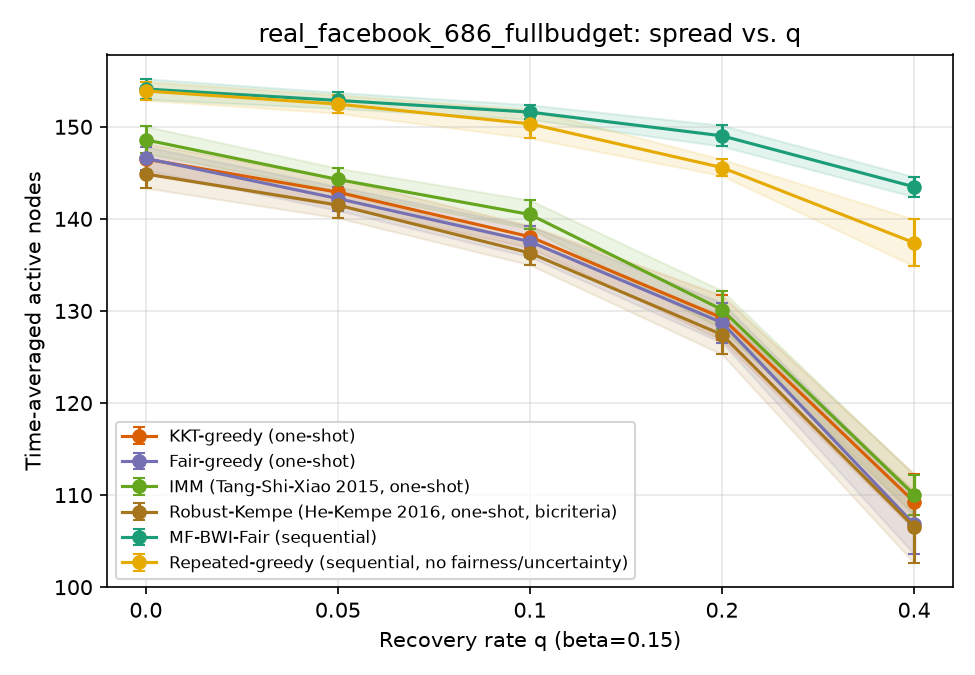

The table this chart was drawn from, first rows:
sweep, param, algorithm, trial, time_avg_spread, min_group_reach, runtime_s, n_seeds, round0_cost, group0_reach, group1_reach, group2_reach
q, 0.0, kkt_greedy, 0, 145.7, 0.8554, 0.102, 20, 100, 0.8566, 0.8554, 0.8946
q, 0.0, fair_greedy, 0, 147, 0.8624, 0.09682, 20, 100, 0.8624, 0.8911, 0.8735
q, 0.0, imm, 0, 146.9, 0.8565, 0.09263, 20, 100, 0.8762, 0.8565, 0.8918
q, 0.0, robust_kempe, 0, 147, 0.8601, 0.09349, 13, 65, 0.8746, 0.8601, 0.8932
q, 0.0, mf_bwi_fair, 0, 155.6, 0.9217, 1.173, , , 0.9217, 0.9262, 0.932
q, 0.0, repeated_greedy, 0, 154.7, 0.9095, 17.79, , , 0.9296, 0.9214, 0.9095
q, 0.05, kkt_greedy, 0, 139.4, 0.7881, 0.105, 20, 100, 0.8476, 0.7881, 0.8551
q, 0.05, fair_greedy, 0, 142.8, 0.8476, 0.07991, 20, 100, 0.8487, 0.8476, 0.8544
q, 0.05, imm, 0, 145.0, 0.8481, 0.09358, 20, 100, 0.8481, 0.8667, 0.8782
q, 0.05, robust_kempe, 0, 142, 0.8306, 0.09325, 13, 65, 0.845, 0.8577, 0.8306
q, 0.05, mf_bwi_fair, 0, 153.3, 0.9021, 1.253, , , 0.9021, 0.9095, 0.9286
q, 0.05, repeated_greedy, 0, 152.0, 0.8974, 18.92, , , 0.8974, 0.9101, 0.9082
q, 0.1, kkt_greedy, 0, 135.7, 0.7911, 0.104, 20, 100, 0.8026, 0.7911, 0.8333
q, 0.1, fair_greedy, 0, 139.6, 0.8169, 0.1151, 20, 100, 0.8169, 0.8286, 0.8517
q, 0.1, imm, 0, 139.1, 0.8164, 0.08677, 20, 100, 0.8164, 0.822, 0.8497
q, 0.1, robust_kempe, 0, 135.6, 0.7932, 0.07737, 13, 65, 0.8106, 0.8149, 0.7932
q, 0.1, mf_bwi_fair, 0, 152, 0.8952, 1.202, , , 0.909, 0.8952, 0.9095
q, 0.1, repeated_greedy, 0, 149, 0.8701, 16.75, , , 0.8958, 0.8923, 0.8701
q, 0.2, kkt_greedy, 0, 125.6, 0.7173, 0.07335, 20, 100, 0.7847, 0.7173, 0.7354
q, 0.2, fair_greedy, 0, 131.5, 0.7651, 0.07792, 20, 100, 0.7651, 0.7875, 0.8007
q, 0.2, imm, 0, 124.3, 0.7075, 0.07234, 20, 100, 0.755, 0.7506, 0.7075
q, 0.2, robust_kempe, 0, 126.1, 0.7452, 0.07539, 13, 65, 0.7598, 0.7452, 0.7456
q, 0.2, mf_bwi_fair, 0, 147.1, 0.8677, 1.165, , , 0.8677, 0.8768, 0.885
q, 0.2, repeated_greedy, 0, 144.2, 0.8497, 16.64, , , 0.8608, 0.8631, 0.8497
q, 0.4, kkt_greedy, 0, 109.5, 0.6249, 0.07087, 20, 100, 0.6249, 0.6381, 0.702
q, 0.4, fair_greedy, 0, 110.1, 0.6407, 0.06653, 20, 100, 0.6407, 0.6482, 0.683
q, 0.4, imm, 0, 110.7, 0.6291, 0.06268, 20, 100, 0.6291, 0.6804, 0.6721
q, 0.4, robust_kempe, 0, 108.8, 0.6122, 0.06258, 13, 65, 0.6624, 0.6613, 0.6122
q, 0.4, mf_bwi_fair, 0, 143.4, 0.8435, 1.232, , , 0.8487, 0.8435, 0.8714
q, 0.4, repeated_greedy, 0, 139.2, 0.8148, 15.3, , , 0.8148, 0.8542, 0.8163
q, 0.0, kkt_greedy, 1, 145.5, 0.8592, 0.1036, 20, 100, 0.8672, 0.8702, 0.8592
q, 0.0, fair_greedy, 1, 149.5, 0.8833, 0.1062, 20, 100, 0.8915, 0.8833, 0.8946
q, 0.0, imm, 1, 148.6, 0.8583, 0.0994, 20, 100, 0.8857, 0.8583, 0.9122
q, 0.0, robust_kempe, 1, 143.8, 0.844, 0.09538, 12, 60, 0.8667, 0.844, 0.8558
q, 0.0, mf_bwi_fair, 1, 153.6, 0.9119, 1.325, , , 0.9175, 0.9119, 0.9129
q, 0.0, repeated_greedy, 1, 154.2, 0.9088, 17.76, , , 0.9291, 0.9125, 0.9088
q, 0.05, kkt_greedy, 1, 142, 0.8259, 0.0931, 20, 100, 0.8259, 0.85, 0.8653
q, 0.05, fair_greedy, 1, 142.2, 0.8244, 0.09127, 20, 100, 0.8397, 0.8244, 0.8803
q, 0.05, imm, 1, 143.7, 0.8458, 0.09332, 20, 100, 0.8614, 0.8458, 0.8585
q, 0.05, robust_kempe, 1, 141, 0.8184, 0.09368, 12, 60, 0.8497, 0.8452, 0.8184
q, 0.05, mf_bwi_fair, 1, 152.9, 0.8984, 1.235, , , 0.8984, 0.9095, 0.9265
q, 0.05, repeated_greedy, 1, 153, 0.8939, 17.31, , , 0.9053, 0.931, 0.8939
q, 0.1, kkt_greedy, 1, 137.3, 0.8041, 0.07818, 20, 100, 0.8127, 0.8339, 0.8041
q, 0.1, fair_greedy, 1, 136.5, 0.8018, 0.07856, 20, 100, 0.8106, 0.8018, 0.8265
q, 0.1, imm, 1, 142.7, 0.8466, 0.08369, 20, 100, 0.8466, 0.853, 0.8497
q, 0.1, robust_kempe, 1, 136.5, 0.8007, 0.08505, 12, 60, 0.8206, 0.8131, 0.8007
q, 0.1, mf_bwi_fair, 1, 152.6, 0.8974, 1.177, , , 0.8974, 0.9065, 0.9238
q, 0.1, repeated_greedy, 1, 151.1, 0.8878, 17.55, , , 0.9074, 0.9, 0.8878
q, 0.2, kkt_greedy, 1, 129, 0.7497, 0.07824, 20, 100, 0.7878, 0.7619, 0.7497
q, 0.2, fair_greedy, 1, 130.3, 0.7536, 0.07439, 20, 100, 0.7677, 0.7536, 0.8116
q, 0.2, imm, 1, 130.9, 0.7476, 0.07561, 20, 100, 0.7825, 0.7476, 0.8116
q, 0.2, robust_kempe, 1, 125.4, 0.7292, 0.07225, 12, 60, 0.764, 0.7292, 0.7435
q, 0.2, mf_bwi_fair, 1, 147.8, 0.8744, 1.142, , , 0.8746, 0.8744, 0.8932
q, 0.2, repeated_greedy, 1, 146.5, 0.8592, 16.15, , , 0.8804, 0.8738, 0.8592
q, 0.4, kkt_greedy, 1, 110.5, 0.6434, 0.06656, 20, 100, 0.6434, 0.6577, 0.6762
q, 0.4, fair_greedy, 1, 107.8, 0.6226, 0.06417, 20, 100, 0.6302, 0.6226, 0.6789
q, 0.4, imm, 1, 114.5, 0.6497, 0.06798, 20, 100, 0.6497, 0.6839, 0.7197
q, 0.4, robust_kempe, 1, 102.7, 0.6041, 0.07081, 12, 60, 0.6228, 0.6048, 0.6041
q, 0.4, mf_bwi_fair, 1, 142.5, 0.8387, 1.335, , , 0.8413, 0.8387, 0.8673
q, 0.4, repeated_greedy, 1, 136.3, 0.7964, 15.3, , , 0.8169, 0.7964, 0.8204
... 390 more rows
